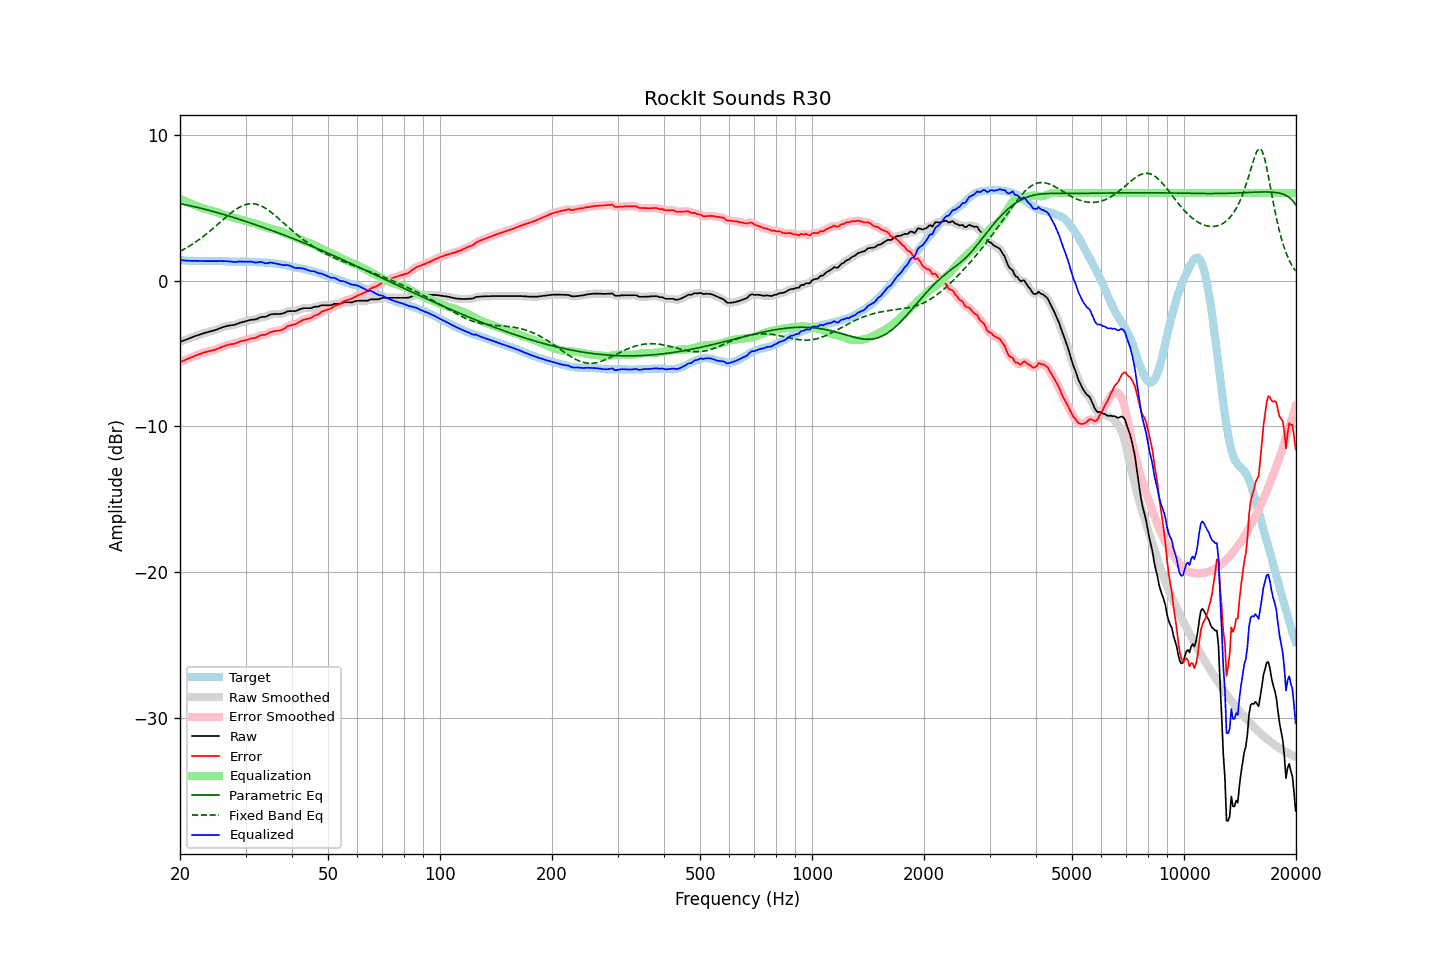

The table this chart was drawn from, first rows:
frequency, raw, error, smoothed, error_smoothed, equalization, parametric_eq, fixed_band_eq, equalized_raw, equalized_smoothed, target
20.00, -4.20, -5.60, -4.20, -5.60, 5.60, 5.27, 2.00, 1.40, 1.40, 1.40
20.20, -4.16, -5.55, -4.16, -5.55, 5.55, 5.25, 2.06, 1.39, 1.39, 1.39
20.40, -4.12, -5.51, -4.13, -5.51, 5.50, 5.23, 2.12, 1.38, 1.38, 1.39
20.61, -4.08, -5.46, -4.08, -5.46, 5.46, 5.21, 2.18, 1.37, 1.37, 1.38
20.81, -4.04, -5.41, -4.04, -5.41, 5.41, 5.18, 2.24, 1.36, 1.36, 1.37
21.02, -4.00, -5.36, -4.00, -5.36, 5.36, 5.16, 2.31, 1.36, 1.36, 1.36
21.23, -3.95, -5.31, -3.96, -5.32, 5.31, 5.14, 2.37, 1.36, 1.36, 1.35
21.44, -3.91, -5.28, -3.91, -5.27, 5.27, 5.11, 2.44, 1.36, 1.36, 1.36
21.66, -3.87, -5.23, -3.87, -5.23, 5.22, 5.09, 2.52, 1.35, 1.35, 1.35
21.87, -3.82, -5.18, -3.83, -5.18, 5.18, 5.06, 2.59, 1.36, 1.35, 1.35
22.09, -3.78, -5.13, -3.79, -5.13, 5.13, 5.04, 2.66, 1.35, 1.35, 1.34
22.31, -3.75, -5.10, -3.75, -5.09, 5.09, 5.01, 2.74, 1.34, 1.34, 1.34
22.54, -3.71, -5.05, -3.71, -5.05, 5.05, 4.99, 2.82, 1.34, 1.34, 1.33
22.76, -3.67, -5.02, -3.67, -5.01, 5.01, 4.96, 2.90, 1.34, 1.34, 1.34
22.99, -3.63, -4.98, -3.64, -4.97, 4.97, 4.93, 2.99, 1.34, 1.34, 1.34
23.22, -3.60, -4.93, -3.60, -4.94, 4.94, 4.90, 3.07, 1.34, 1.34, 1.33
23.45, -3.57, -4.90, -3.57, -4.90, 4.91, 4.88, 3.16, 1.34, 1.34, 1.33
23.69, -3.54, -4.87, -3.54, -4.87, 4.88, 4.85, 3.25, 1.34, 1.34, 1.33
23.92, -3.51, -4.84, -3.51, -4.85, 4.85, 4.82, 3.34, 1.34, 1.34, 1.33
24.16, -3.48, -4.82, -3.48, -4.82, 4.82, 4.79, 3.43, 1.34, 1.34, 1.34
24.40, -3.45, -4.80, -3.45, -4.80, 4.79, 4.76, 3.52, 1.34, 1.34, 1.35
24.65, -3.42, -4.77, -3.42, -4.77, 4.76, 4.73, 3.62, 1.34, 1.34, 1.35
24.89, -3.39, -4.74, -3.39, -4.74, 4.72, 4.70, 3.71, 1.33, 1.33, 1.35
25.14, -3.35, -4.69, -3.35, -4.69, 4.69, 4.67, 3.81, 1.33, 1.33, 1.34
25.39, -3.31, -4.65, -3.31, -4.65, 4.65, 4.63, 3.91, 1.33, 1.33, 1.33
25.65, -3.26, -4.60, -3.27, -4.60, 4.60, 4.60, 4.01, 1.34, 1.34, 1.33
25.91, -3.22, -4.56, -3.22, -4.56, 4.56, 4.57, 4.10, 1.33, 1.34, 1.33
26.16, -3.18, -4.52, -3.19, -4.52, 4.52, 4.54, 4.20, 1.33, 1.33, 1.33
26.43, -3.15, -4.48, -3.15, -4.48, 4.48, 4.51, 4.30, 1.33, 1.33, 1.32
26.69, -3.12, -4.44, -3.12, -4.44, 4.45, 4.47, 4.39, 1.32, 1.33, 1.32
26.96, -3.09, -4.40, -3.10, -4.41, 4.42, 4.44, 4.48, 1.32, 1.32, 1.31
27.23, -3.08, -4.38, -3.08, -4.38, 4.39, 4.40, 4.57, 1.31, 1.31, 1.30
27.50, -3.06, -4.36, -3.07, -4.36, 4.36, 4.37, 4.66, 1.30, 1.29, 1.30
27.77, -3.05, -4.35, -3.05, -4.35, 4.33, 4.34, 4.74, 1.28, 1.28, 1.30
28.05, -3.03, -4.33, -3.03, -4.32, 4.30, 4.30, 4.82, 1.27, 1.27, 1.29
28.33, -2.99, -4.29, -2.99, -4.28, 4.27, 4.27, 4.90, 1.28, 1.28, 1.29
28.62, -2.95, -4.24, -2.95, -4.24, 4.24, 4.23, 4.97, 1.29, 1.29, 1.28
28.90, -2.90, -4.19, -2.91, -4.20, 4.21, 4.20, 5.03, 1.31, 1.30, 1.29
29.19, -2.87, -4.16, -2.87, -4.16, 4.18, 4.16, 5.09, 1.30, 1.30, 1.29
29.48, -2.84, -4.14, -2.84, -4.14, 4.14, 4.12, 5.14, 1.30, 1.30, 1.30
29.78, -2.81, -4.11, -2.81, -4.11, 4.11, 4.09, 5.18, 1.29, 1.29, 1.30
30.08, -2.78, -4.09, -2.78, -4.08, 4.08, 4.05, 5.22, 1.29, 1.29, 1.30
30.38, -2.75, -4.05, -2.75, -4.05, 4.05, 4.01, 5.25, 1.30, 1.30, 1.29
30.68, -2.72, -4.02, -2.72, -4.01, 4.03, 3.98, 5.26, 1.30, 1.30, 1.29
30.99, -2.69, -3.97, -2.70, -3.98, 4.00, 3.94, 5.27, 1.30, 1.30, 1.28
31.30, -2.68, -3.96, -2.69, -3.96, 3.96, 3.90, 5.27, 1.28, 1.28, 1.28
31.61, -2.67, -3.95, -2.68, -3.95, 3.93, 3.87, 5.26, 1.25, 1.25, 1.28
31.93, -2.66, -3.93, -2.66, -3.92, 3.89, 3.83, 5.25, 1.23, 1.24, 1.26
32.24, -2.62, -3.88, -2.62, -3.87, 3.86, 3.79, 5.22, 1.24, 1.25, 1.26
32.57, -2.56, -3.81, -2.57, -3.82, 3.83, 3.75, 5.19, 1.27, 1.26, 1.25
32.89, -2.51, -3.75, -2.52, -3.76, 3.80, 3.71, 5.14, 1.28, 1.27, 1.24
33.22, -2.49, -3.73, -2.50, -3.74, 3.76, 3.67, 5.09, 1.26, 1.26, 1.23
33.55, -2.49, -3.73, -2.49, -3.72, 3.72, 3.64, 5.03, 1.22, 1.22, 1.23
33.89, -2.49, -3.72, -2.48, -3.71, 3.68, 3.60, 4.97, 1.18, 1.19, 1.23
34.23, -2.45, -3.67, -2.45, -3.66, 3.64, 3.56, 4.90, 1.18, 1.19, 1.22
34.57, -2.39, -3.61, -2.40, -3.61, 3.60, 3.52, 4.82, 1.21, 1.21, 1.21
34.92, -2.33, -3.54, -2.35, -3.55, 3.57, 3.48, 4.74, 1.24, 1.22, 1.20
35.27, -2.31, -3.52, -2.31, -3.51, 3.54, 3.44, 4.66, 1.23, 1.23, 1.21
35.62, -2.30, -3.49, -2.30, -3.49, 3.51, 3.40, 4.57, 1.21, 1.21, 1.18
35.97, -2.29, -3.47, -2.30, -3.47, 3.48, 3.36, 4.48, 1.19, 1.19, 1.17
... 635 more rows
